The GitHub repository trebla-88/new_dataset_27_countries contains a labelled image folder "IMAGES_REGION" with 8 categories: Eastern Europe, Western Europe, India, Japan, North America, South Africa, South America, South Asia. Examples follow, each with its label.

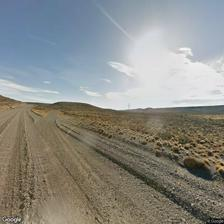
Label: South America

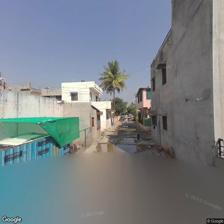
Label: India

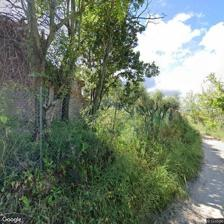
Label: Western Europe

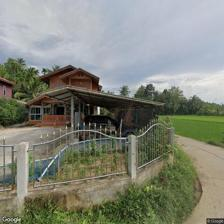
Label: South Asia

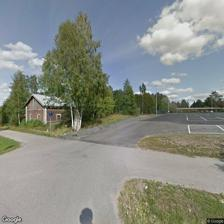
Label: Eastern Europe

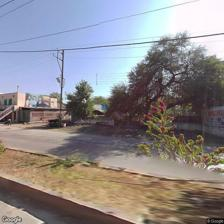
Label: India
